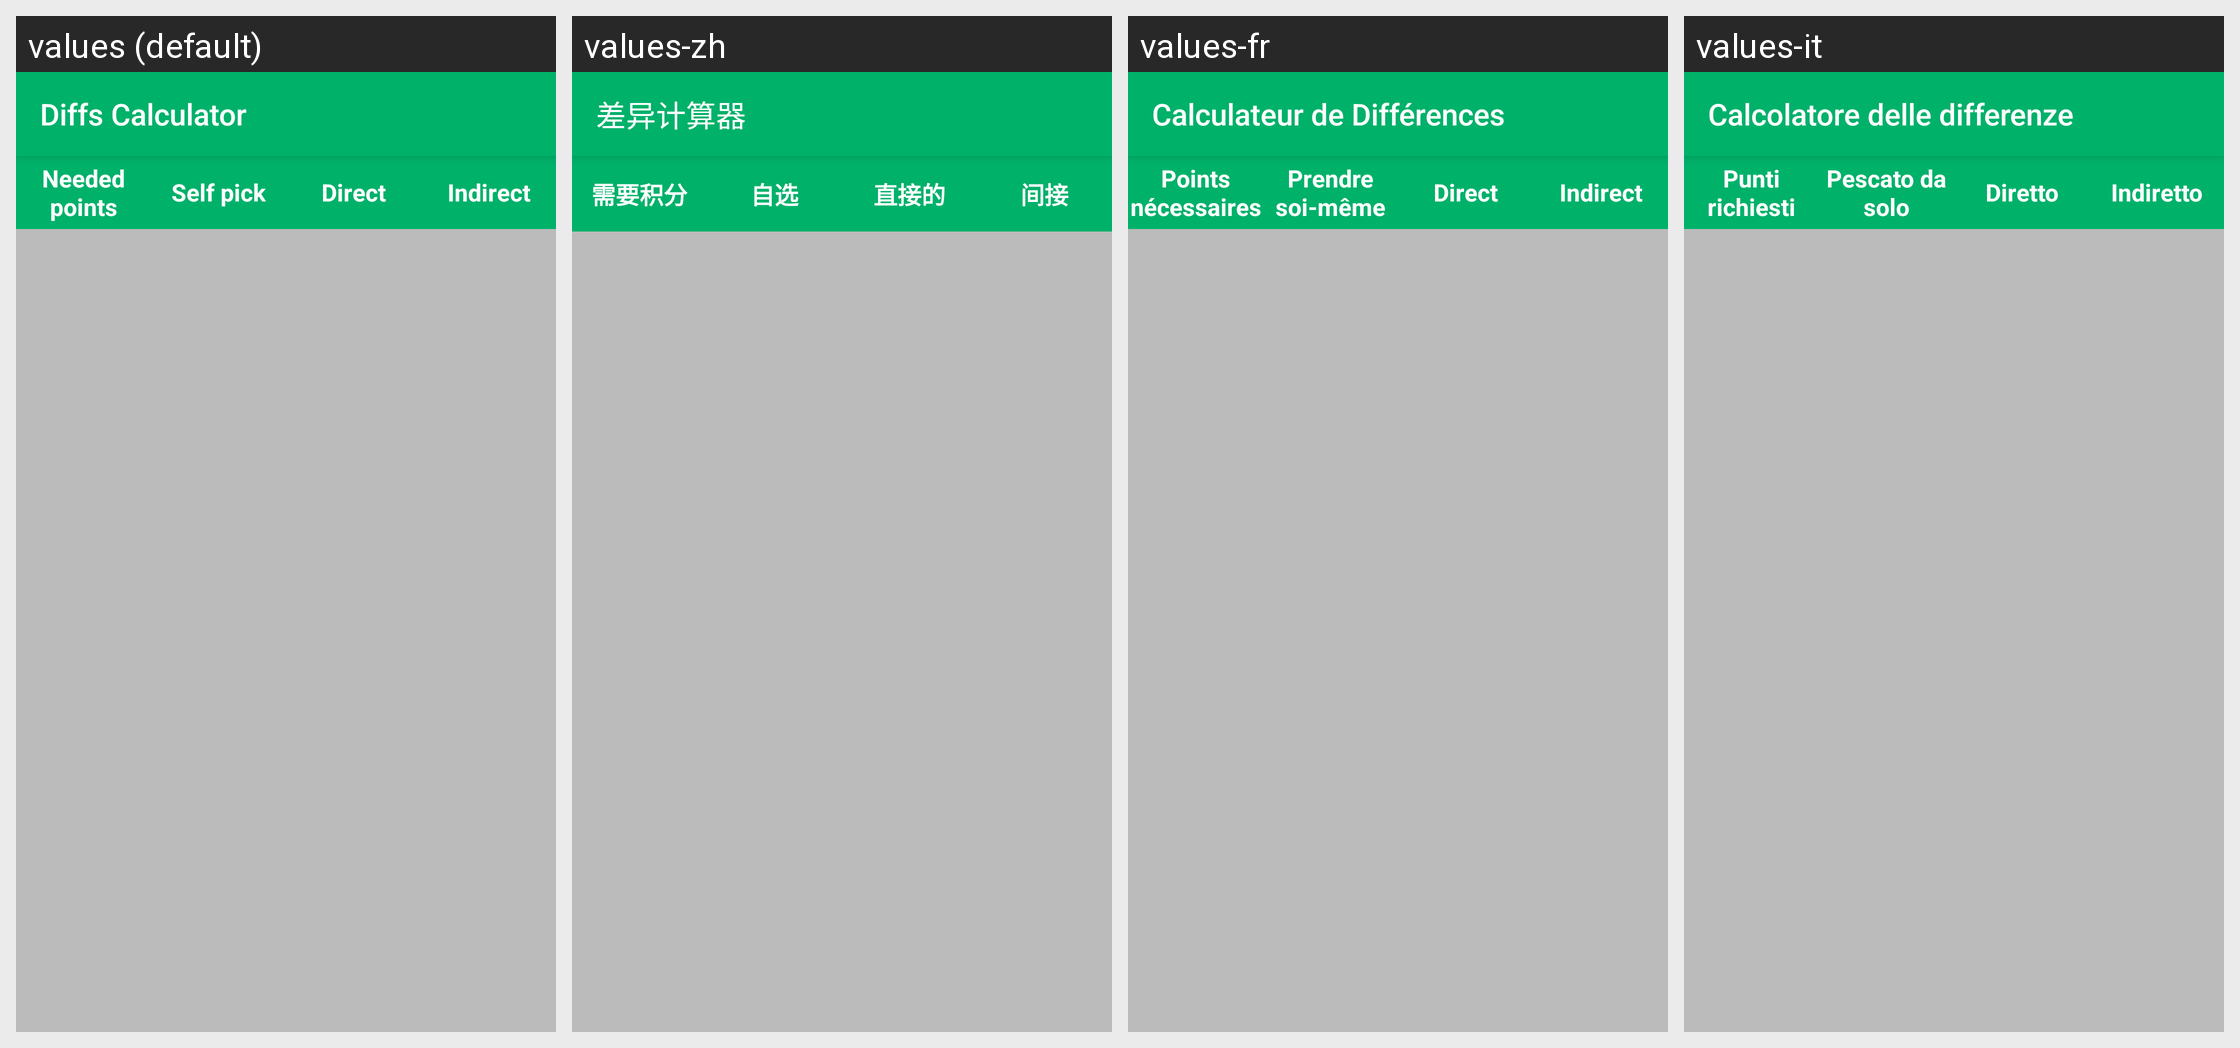

Here is an Android app screen in its default locale and in the app's own translations. Write out the translated-string differences for the strings that appear on this screen.
Android screen res/layout/diffs_calculator_activity.xml rendered under 4 locales, left to right: values (default), values-zh, values-fr, values-it. Device: Nexus 5 (rendered at 1080×1920; each locale shown at half size, 540×960, under a caption strip naming it); theme AppTheme.BrandedLaunch.
Other locales in the repository, not shown: values-es, values-nl.
Strings drawn on this screen, with the default value and each locale's value (text and hints the layout hard-codes, and strings that could not be matched under every locale, appear in the picture but are not listed):

diffsCalculator
  values: Diffs Calculator
  values-zh: 差异计算器
  values-fr: Calculateur de Différences
  values-it: Calcolatore delle differenze

diff
  values: Needed points
  values-zh: 需要积分
  values-fr: Points nécessaires
  values-it: Punti richiesti

self_pick
  values: Self pick
  values-zh: 自选
  values-fr: Prendre soi-même
  values-it: Pescato da solo

direct
  values: Direct
  values-zh: 直接的
  values-fr: Direct
  values-it: Diretto

indirect
  values: Indirect
  values-zh: 间接
  values-fr: Indirect
  values-it: Indiretto
